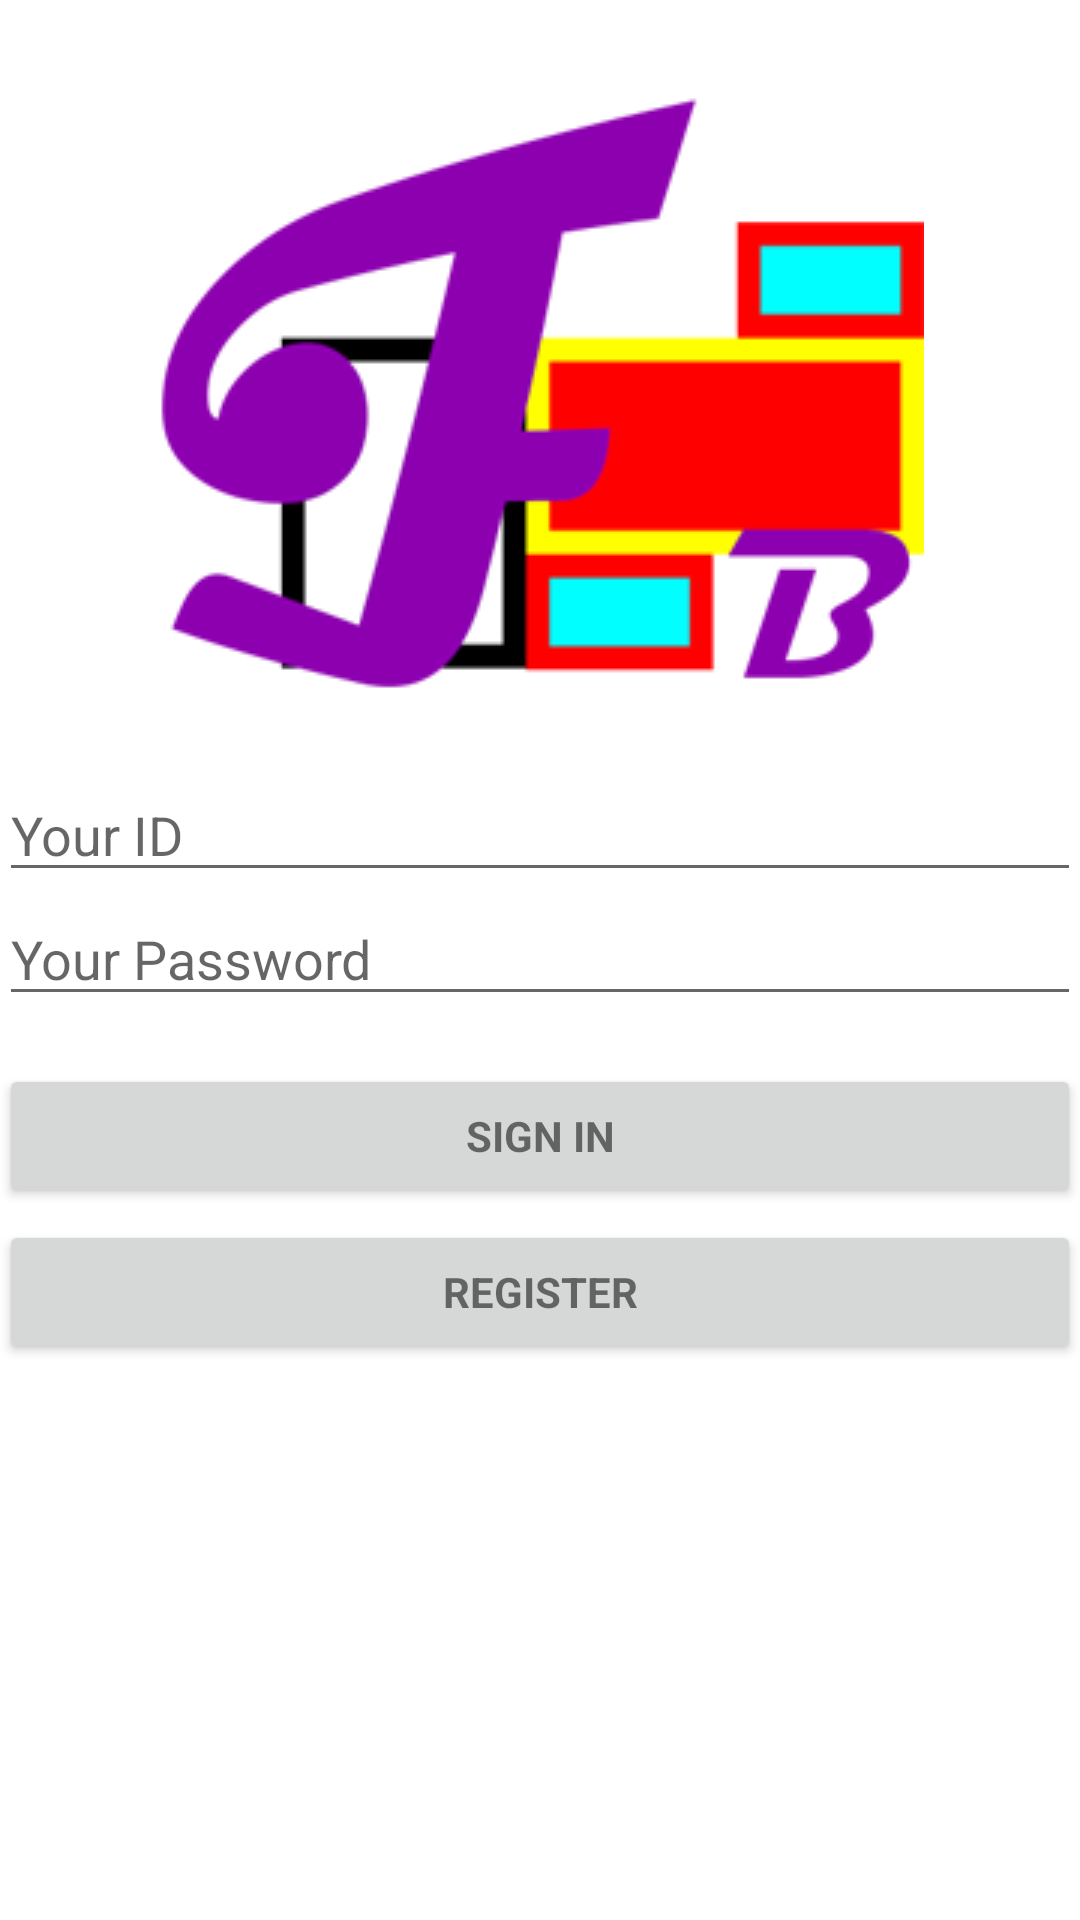

Android layout source for this screen:
<!-- AndroidManifest.xml: application theme AppTheme -->
<!-- res/layout/activity_login.xml -->
<LinearLayout xmlns:android="http://schemas.android.com/apk/res/android"
    xmlns:tools="http://schemas.android.com/tools"
    android:layout_width="match_parent"
    android:layout_height="match_parent"
    android:gravity="center_horizontal"
    android:orientation="vertical"
    android:paddingBottom="@dimen/activity_vertical_margin"
    android:paddingLeft="@dimen/activity_horizontal_margin"
    android:paddingRight="@dimen/activity_horizontal_margin"
    android:paddingTop="@dimen/activity_vertical_margin"
    android:background="@color/myPrimaryColor"
    android:id="@+id/LinearLayout"
    tools:context="netdb.courses.softwarestudio.freeblock.LoginActivity">

    
    <RelativeLayout android:id="@+id/login_progress"
        android:layout_width="match_parent"
        android:layout_height="match_parent"
        android:orientation="vertical"
        android:visibility="gone" >

        <ImageView
            android:id="@+id/login_progressimg"
            android:layout_width="match_parent"
            android:layout_height="wrap_content"
            android:src="@drawable/welcome_icon" />

        <ProgressBar android:id="@+id/login_progressbar"
            style="?android:attr/progressBarStyleLarge"
            android:layout_width="wrap_content"
            android:layout_height="wrap_content"
            android:layout_centerHorizontal="true"
            android:layout_alignParentBottom="true" />

    </RelativeLayout>

    <LinearLayout android:id="@+id/login_form" android:layout_width="match_parent"
        android:layout_height="match_parent" android:orientation="vertical"
        android:visibility="visible">

        <ImageView
            android:id="@+id/welcome"
            android:layout_width="match_parent"
            android:layout_height="wrap_content"
            android:src="@drawable/welcome_icon" />

        <AutoCompleteTextView
            android:id="@+id/userID"
            android:layout_width="match_parent"
            android:layout_height="wrap_content"
            android:textColor="@color/myCharactersColor"
            android:hint="@string/prompt_userID"
            android:imeOptions="actionNext"
            android:inputType="text"
            android:maxLines="1"
            android:singleLine="true" />

        <EditText
            android:id="@+id/password"
            android:layout_width="match_parent"
            android:layout_height="wrap_content"
            android:textColor="@color/myCharactersColor"
            android:hint="@string/prompt_password"
            android:imeActionLabel="@string/action_sign_in_short"
            android:imeActionId="@+id/login"
            android:imeOptions="actionDone"
            android:inputType="textPassword"
            android:maxLines="1"
            android:singleLine="true" />

        <Button
            android:id="@+id/sign_in_button"
            style="?android:textAppearanceSmall"
            android:layout_width="match_parent"
            android:layout_height="wrap_content"
            android:layout_marginTop="16dp"
            android:text="@string/action_sign_in"
            android:textStyle="bold" />

        <Button
            android:id="@+id/register_button"
            style="?android:textAppearanceSmall"
            android:layout_width="match_parent"
            android:layout_height="wrap_content"
            android:layout_marginTop="4dp"
            android:text="@string/action_register"
            android:textStyle="bold" />

    </LinearLayout>

</LinearLayout>
<!-- resources referenced by this layout -->
<resources>
  <color name="myCharactersColor">#000000</color>
  <color name="myPrimaryColor">#FFFFFF</color>
  <!-- drawable welcome_icon: png bitmap (drawable, 14486 bytes) -->
  <string name="action_register">Register</string>
  <string name="action_sign_in">Sign in</string>
  <string name="action_sign_in_short">Sign in</string>
  <string name="prompt_password">Your Password</string>
  <string name="prompt_userID">Your ID</string>
  <style name="AppTheme" parent="Theme.AppCompat.Light">
          
          <item name="windowActionBar">false</item>
          <item name="colorPrimary">@color/myPrimaryColor</item>
          <item name="colorPrimaryDark">@color/myPrimaryDarkColor</item>
          <item name="colorAccent">@color/myAccentColor</item>
          <item name="android:textColorPrimary">@color/myTextPrimaryColor</item>
          <item name="drawerArrowStyle">@style/DrawerArrowStyle</item>
  
          <item name="android:windowBackground">@color/myWindowBackground</item>
      </style>
  <color name="myPrimaryDarkColor">#3F51B5</color>
  <color name="myAccentColor">#3F51B5</color>
  <color name="myTextPrimaryColor">#FFFFFF</color>
  <style name="DrawerArrowStyle" parent="Widget.AppCompat.DrawerArrowToggle">
          <item name="spinBars">true</item>
          <item name="color">@android:color/white</item>
      </style>
  <color name="myWindowBackground">#DEDEDE</color>
</resources>
